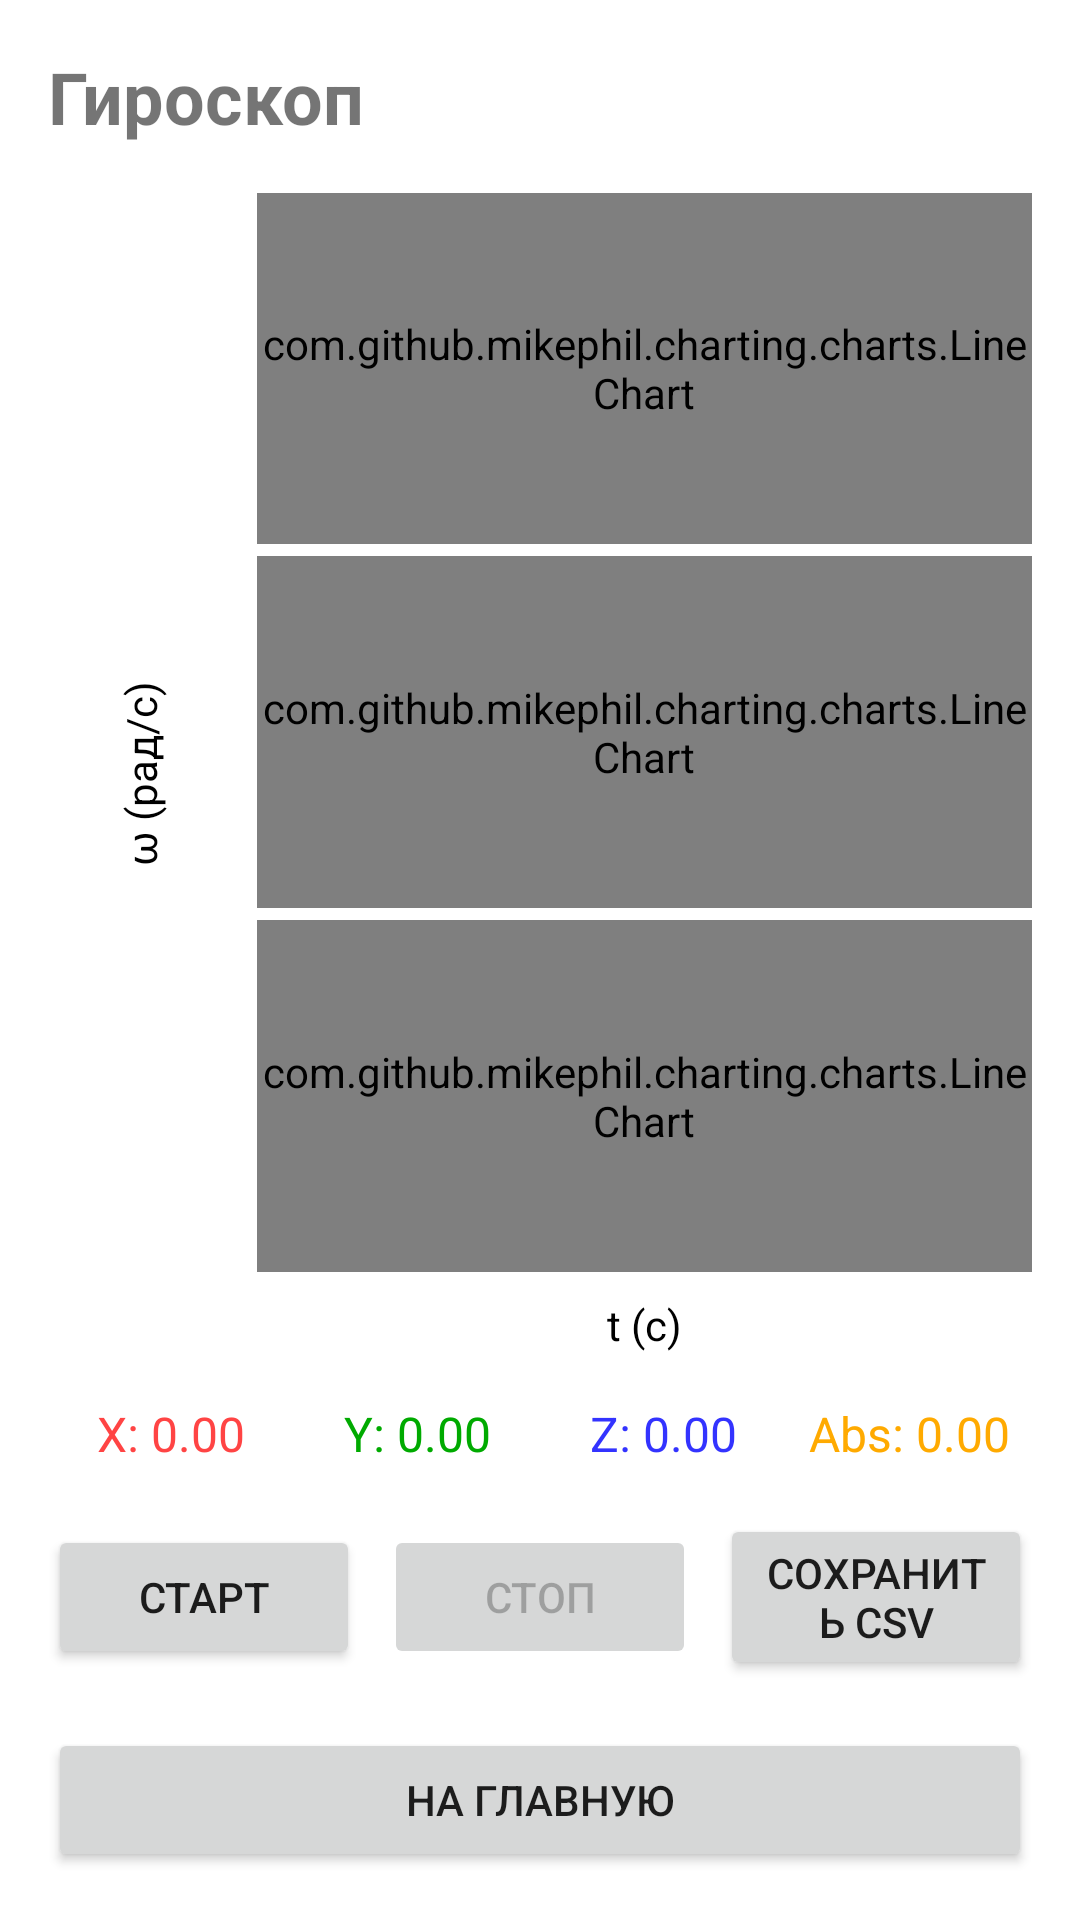

This screen was rendered from an Android layout file. Write that file and the resources it references.
<!-- AndroidManifest.xml: application theme Theme.Logger -->
<!-- res/layout/fragment_gyroscope.xml -->
<?xml version="1.0" encoding="utf-8"?>
<LinearLayout xmlns:android="http://schemas.android.com/apk/res/android"
    android:layout_width="match_parent"
    android:layout_height="match_parent"
    android:orientation="vertical"
    android:padding="16dp">

    
    <TextView
        android:layout_width="wrap_content"
        android:layout_height="wrap_content"
        android:text="Гироскоп"
        android:textSize="24sp"
        android:textStyle="bold"
        android:layout_marginBottom="16dp"/>

    
    <LinearLayout
        android:layout_width="match_parent"
        android:layout_height="0dp"
        android:layout_weight="1"
        android:orientation="horizontal">

        
        <TextView
            android:id="@+id/tvYAxisLabel"
            android:layout_width="wrap_content"
            android:layout_height="match_parent"
            android:text="ω (рад/с)"
            android:gravity="center"
            android:rotation="-90"
            android:textColor="@color/chart_text"
            android:layout_marginEnd="8dp"/>

        
        <LinearLayout
            android:layout_width="0dp"
            android:layout_height="match_parent"
            android:layout_weight="1"
            android:orientation="vertical">

            <com.github.mikephil.charting.charts.LineChart
                android:id="@+id/chartX"
                android:layout_width="match_parent"
                android:layout_height="0dp"
                android:layout_weight="1"
                android:layout_marginBottom="4dp"/>

            <com.github.mikephil.charting.charts.LineChart
                android:id="@+id/chartY"
                android:layout_width="match_parent"
                android:layout_height="0dp"
                android:layout_weight="1"
                android:layout_marginBottom="4dp"/>

            <com.github.mikephil.charting.charts.LineChart
                android:id="@+id/chartZ"
                android:layout_width="match_parent"
                android:layout_height="0dp"
                android:layout_weight="1"/>

            
            <TextView
                android:id="@+id/tvXAxisLabel"
                android:layout_width="match_parent"
                android:layout_height="wrap_content"
                android:text="t (с)"
                android:gravity="center"
                android:textColor="@color/chart_text"
                android:layout_marginTop="8dp"/>
        </LinearLayout>
    </LinearLayout>

    
    <LinearLayout
        android:layout_width="match_parent"
        android:layout_height="wrap_content"
        android:orientation="horizontal"
        android:gravity="center"
        android:layout_marginTop="16dp"
        android:layout_marginBottom="16dp">

        <TextView
            android:id="@+id/tvX"
            android:layout_width="0dp"
            android:layout_height="wrap_content"
            android:layout_weight="1"
            android:text="X: 0.00"
            android:textAlignment="center"
            android:textColor="#FF4444"
            android:textSize="16sp"/>

        <TextView
            android:id="@+id/tvY"
            android:layout_width="0dp"
            android:layout_height="wrap_content"
            android:layout_weight="1"
            android:text="Y: 0.00"
            android:textAlignment="center"
            android:textColor="#00AA00"
            android:textSize="16sp"/>

        <TextView
            android:id="@+id/tvZ"
            android:layout_width="0dp"
            android:layout_height="wrap_content"
            android:layout_weight="1"
            android:text="Z: 0.00"
            android:textAlignment="center"
            android:textColor="#3333FF"
            android:textSize="16sp"/>

        <TextView
            android:id="@+id/tvAbs"
            android:layout_width="0dp"
            android:layout_height="wrap_content"
            android:layout_weight="1"
            android:text="Abs: 0.00"
            android:textAlignment="center"
            android:textColor="#FFAA00"
            android:textSize="16sp"/>
    </LinearLayout>

    
    <LinearLayout
        android:layout_width="match_parent"
        android:layout_height="wrap_content"
        android:orientation="horizontal"
        android:gravity="center">

        <Button
            android:id="@+id/btnStart"
            android:layout_width="0dp"
            android:layout_height="wrap_content"
            android:layout_weight="1"
            android:layout_marginEnd="4dp"
            android:text="Старт"/>

        <Button
            android:id="@+id/btnStop"
            android:layout_width="0dp"
            android:layout_height="wrap_content"
            android:layout_weight="1"
            android:layout_marginStart="4dp"
            android:layout_marginEnd="4dp"
            android:text="Стоп"
            android:enabled="false"/>

        <Button
            android:id="@+id/btnSave"
            android:layout_width="0dp"
            android:layout_height="wrap_content"
            android:layout_weight="1"
            android:layout_marginStart="4dp"
            android:text="Сохранить CSV"/>

    </LinearLayout>

    
    <Button
        android:id="@+id/btnBack"
        android:layout_width="match_parent"
        android:layout_height="wrap_content"
        android:layout_marginTop="16dp"
        android:text="На главную"/>

</LinearLayout>
<!-- resources referenced by this layout -->
<resources>
  <color name="chart_text">#FF000000</color>
  <style name="Theme.Logger" parent="Theme.MaterialComponents.DayNight.NoActionBar">
          <item name="colorPrimary">#FF6200EE</item>   
          <item name="colorPrimaryVariant">#FF3700B3</item> 
          <item name="colorOnPrimary">#FFFFFFFF</item> 
          <item name="colorSecondary">#FF03DAC5</item> 
          <item name="colorSecondaryVariant">#FF018786</item> 
          <item name="colorOnSecondary">#FF000000</item> 
          <item name="android:windowBackground">#FFFFFFFF</item> 
      </style>
</resources>
